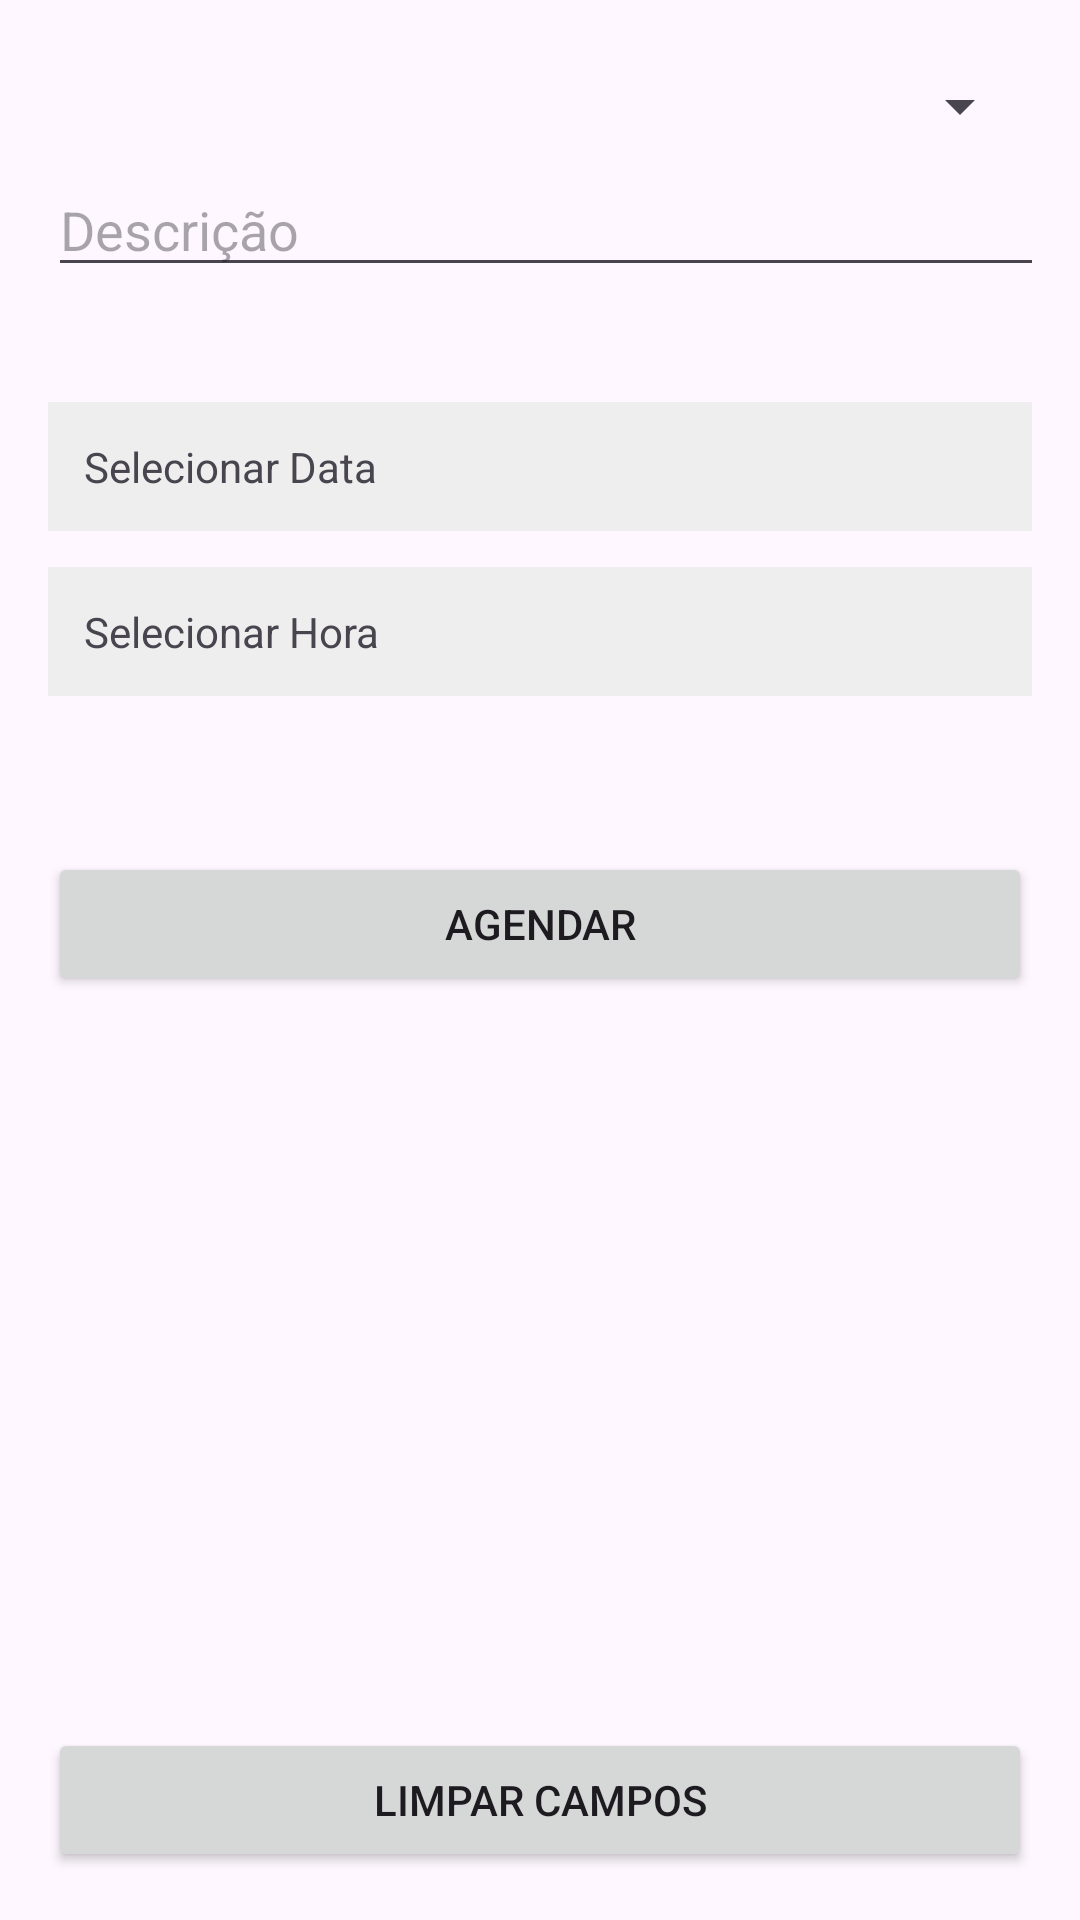

Here is an Android app screen rendered from its layout file. Give the layout XML and the strings, colors and styles it references.
<!-- AndroidManifest.xml: application theme Theme.FeAbTaInformatica -->
<!-- res/layout/activity_addagenda.xml -->
<?xml version="1.0" encoding="utf-8"?>
<androidx.constraintlayout.widget.ConstraintLayout xmlns:android="http://schemas.android.com/apk/res/android"
    xmlns:app="http://schemas.android.com/apk/res-auto"
    xmlns:tools="http://schemas.android.com/tools"
    android:layout_width="match_parent"
    android:layout_height="match_parent"
    android:orientation="vertical"
    android:padding="16dp">

    <TextView
        android:id="@+id/textView"
        android:layout_width="wrap_content"
        android:layout_height="wrap_content"
        android:layout_marginStart="8dp"
        android:layout_marginBottom="8dp"
        android:text="Tipo de Serviço:"
        app:layout_constraintBottom_toTopOf="@+id/spinnerTipo"
        app:layout_constraintStart_toStartOf="parent" />

    <Spinner
        android:id="@+id/spinnerTipo"
        android:layout_width="match_parent"
        android:layout_height="wrap_content"
        app:layout_constraintBottom_toTopOf="@+id/edtDescricao"
        app:layout_constraintTop_toTopOf="parent"
        tools:layout_editor_absoluteX="18dp" />

    <EditText
        android:id="@+id/edtDescricao"
        android:layout_width="369dp"
        android:layout_height="41dp"
        android:hint="Descrição"
        app:layout_constraintBottom_toTopOf="@+id/txtData"
        app:layout_constraintTop_toTopOf="parent"
        tools:layout_editor_absoluteX="2dp" />

    <TextView
        android:id="@+id/txtData"
        android:layout_width="match_parent"
        android:layout_height="wrap_content"
        android:layout_marginBottom="12dp"
        android:background="#EEE"
        android:padding="12dp"
        android:text="Selecionar Data"
        app:layout_constraintBottom_toTopOf="@+id/txtHora"
        tools:layout_editor_absoluteX="24dp" />

    <TextView
        android:id="@+id/txtHora"
        android:layout_width="match_parent"
        android:layout_height="wrap_content"
        android:layout_marginBottom="52dp"
        android:background="#EEE"
        android:padding="12dp"
        android:text="Selecionar Hora"
        app:layout_constraintBottom_toTopOf="@+id/btnAgendar"
        tools:layout_editor_absoluteX="24dp" />

    <Button
        android:id="@+id/btnAgendar"
        android:layout_width="match_parent"
        android:layout_height="wrap_content"
        android:layout_marginBottom="244dp"
        android:text="Agendar"
        app:layout_constraintBottom_toTopOf="@+id/btnLimparCampos"
        tools:layout_editor_absoluteX="16dp" />

    <Button
        android:id="@+id/btnLimparCampos"
        android:layout_width="match_parent"
        android:layout_height="wrap_content"
        android:text="Limpar Campos"
        app:layout_constraintBottom_toBottomOf="parent"
        tools:layout_editor_absoluteX="16dp" />


</androidx.constraintlayout.widget.ConstraintLayout>
<!-- resources referenced by this layout -->
<resources>
  <style name="Theme.FeAbTaInformatica" parent="Base.Theme.FeAbTaInformatica" />
  <style name="Base.Theme.FeAbTaInformatica" parent="Theme.Material3.DayNight.NoActionBar">
          
          
      </style>
</resources>
